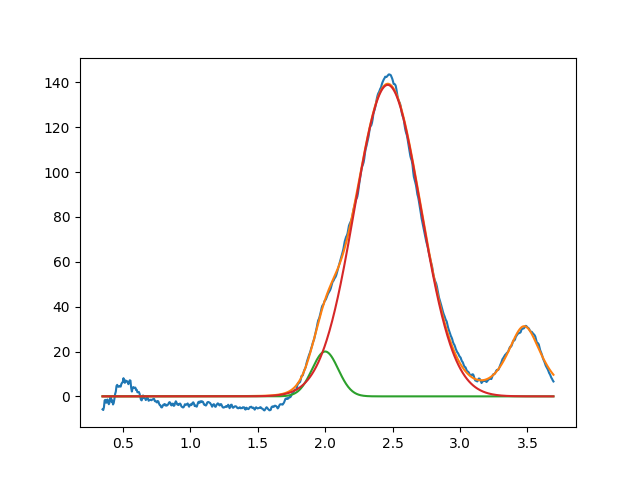

The data file committed next to this chart (first rows):
2.000283691193395441e+00, 2.000000000239734277e+01, 2.281790251321792473e-01, 9.999999999999998890e-01
2.464122329044282189e+00, 1.389059313603450789e+02, 5.759751263898474916e-01, 9.999999999999998890e-01
3.476216039466544228e+00, 3.126520912183424983e+01, 3.046456731165823606e-01, 2.673531263778546330e-01
